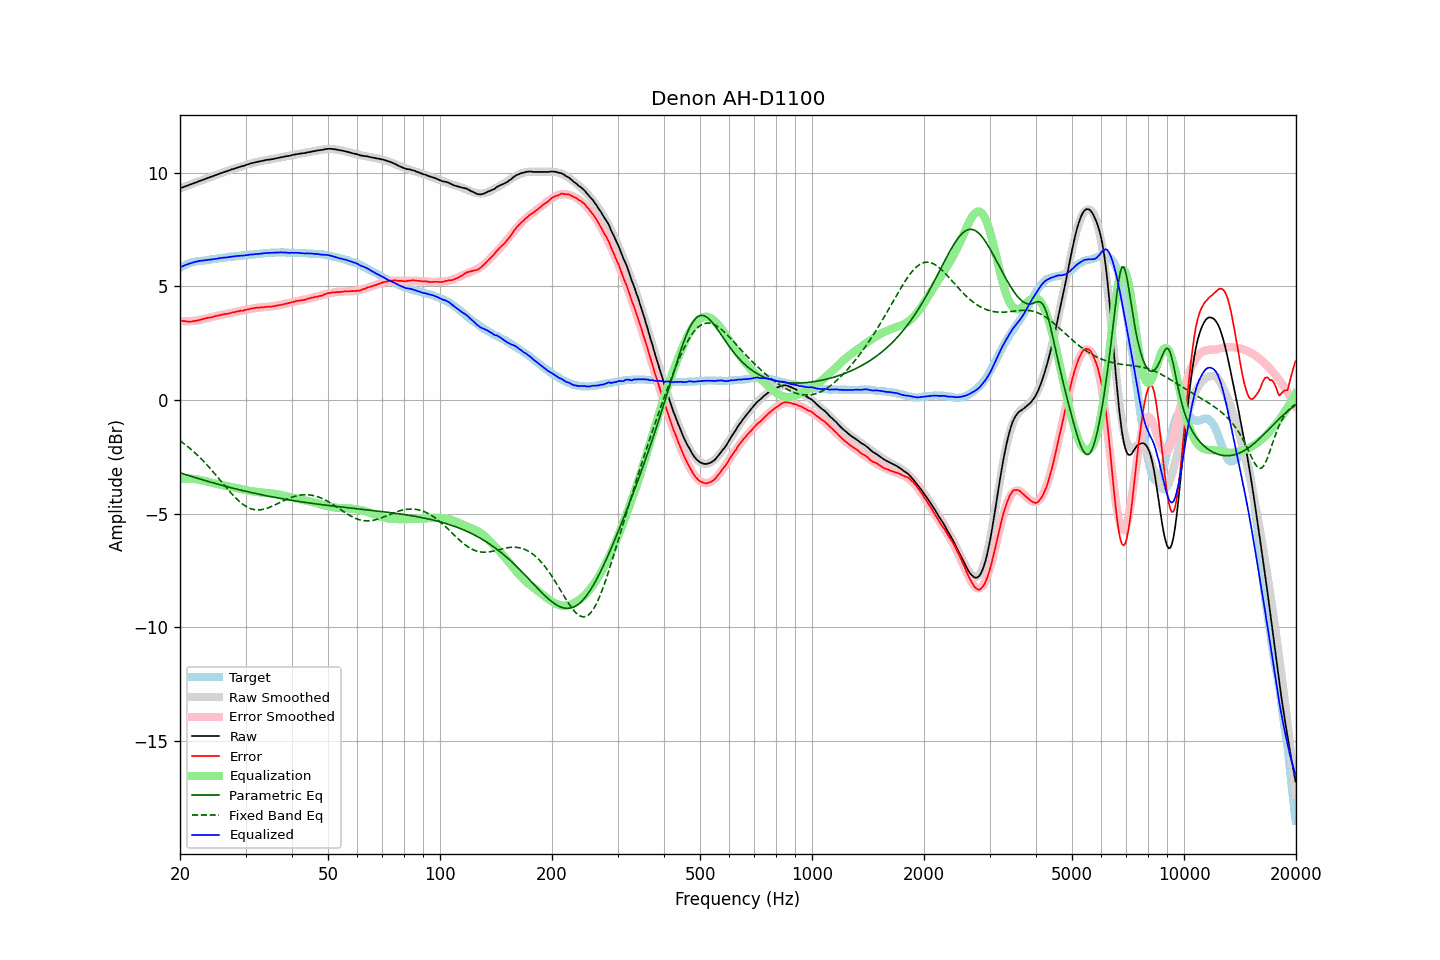

Data behind this chart, as committed beside it:
frequency, raw, error, smoothed, error_smoothed, equalization, parametric_eq, fixed_band_eq, equalized_raw, equalized_smoothed, target
20.00, 9.31, 3.50, 9.31, 3.48, -3.48, -3.20, -1.80, 5.83, 5.83, 5.81
20.20, 9.34, 3.49, 9.34, 3.47, -3.47, -3.23, -1.85, 5.87, 5.86, 5.85
20.40, 9.36, 3.47, 9.36, 3.47, -3.47, -3.25, -1.90, 5.89, 5.90, 5.89
20.61, 9.39, 3.47, 9.39, 3.46, -3.46, -3.27, -1.95, 5.92, 5.92, 5.92
20.81, 9.42, 3.46, 9.42, 3.46, -3.46, -3.30, -2.01, 5.96, 5.95, 5.96
21.02, 9.44, 3.44, 9.44, 3.46, -3.46, -3.32, -2.06, 5.98, 5.98, 6.00
21.23, 9.47, 3.45, 9.47, 3.47, -3.47, -3.34, -2.12, 6.00, 6.00, 6.02
21.44, 9.49, 3.45, 9.49, 3.47, -3.47, -3.36, -2.18, 6.02, 6.02, 6.04
21.66, 9.52, 3.46, 9.52, 3.47, -3.47, -3.38, -2.24, 6.04, 6.05, 6.06
21.87, 9.55, 3.48, 9.55, 3.48, -3.48, -3.41, -2.31, 6.07, 6.07, 6.07
22.09, 9.57, 3.48, 9.57, 3.49, -3.49, -3.43, -2.37, 6.08, 6.08, 6.09
22.31, 9.60, 3.50, 9.60, 3.50, -3.50, -3.45, -2.44, 6.10, 6.10, 6.10
22.54, 9.63, 3.52, 9.62, 3.51, -3.51, -3.47, -2.51, 6.12, 6.11, 6.11
22.76, 9.65, 3.53, 9.65, 3.53, -3.53, -3.49, -2.58, 6.12, 6.12, 6.12
22.99, 9.68, 3.56, 9.68, 3.55, -3.55, -3.51, -2.65, 6.13, 6.13, 6.12
23.22, 9.70, 3.57, 9.70, 3.56, -3.56, -3.53, -2.72, 6.14, 6.14, 6.13
23.45, 9.73, 3.59, 9.73, 3.58, -3.58, -3.56, -2.80, 6.15, 6.15, 6.14
23.69, 9.76, 3.61, 9.76, 3.60, -3.60, -3.58, -2.88, 6.16, 6.16, 6.15
23.92, 9.78, 3.62, 9.78, 3.62, -3.62, -3.60, -2.95, 6.16, 6.17, 6.16
24.16, 9.81, 3.63, 9.81, 3.63, -3.63, -3.62, -3.03, 6.18, 6.18, 6.18
24.40, 9.83, 3.63, 9.83, 3.65, -3.65, -3.64, -3.12, 6.18, 6.18, 6.20
24.65, 9.86, 3.67, 9.86, 3.67, -3.67, -3.66, -3.20, 6.19, 6.19, 6.19
24.89, 9.89, 3.69, 9.89, 3.68, -3.68, -3.68, -3.28, 6.21, 6.20, 6.20
25.14, 9.91, 3.70, 9.91, 3.70, -3.70, -3.70, -3.36, 6.21, 6.21, 6.21
25.39, 9.94, 3.72, 9.94, 3.71, -3.71, -3.72, -3.45, 6.23, 6.23, 6.22
25.65, 9.97, 3.73, 9.96, 3.73, -3.73, -3.74, -3.53, 6.24, 6.24, 6.24
25.91, 9.99, 3.75, 9.99, 3.74, -3.74, -3.76, -3.62, 6.24, 6.25, 6.24
26.16, 10.02, 3.77, 10.01, 3.76, -3.76, -3.77, -3.70, 6.26, 6.26, 6.25
26.43, 10.04, 3.78, 10.04, 3.78, -3.78, -3.79, -3.79, 6.26, 6.26, 6.26
26.69, 10.06, 3.79, 10.06, 3.79, -3.79, -3.81, -3.87, 6.27, 6.27, 6.27
26.96, 10.09, 3.80, 10.09, 3.81, -3.81, -3.83, -3.96, 6.28, 6.28, 6.29
27.23, 10.11, 3.81, 10.11, 3.82, -3.82, -3.85, -4.04, 6.29, 6.29, 6.30
27.50, 10.14, 3.84, 10.14, 3.83, -3.83, -3.87, -4.12, 6.30, 6.30, 6.30
27.77, 10.16, 3.86, 10.16, 3.85, -3.85, -3.88, -4.19, 6.31, 6.31, 6.30
28.05, 10.18, 3.86, 10.18, 3.86, -3.86, -3.90, -4.27, 6.32, 6.32, 6.32
28.33, 10.21, 3.89, 10.20, 3.88, -3.88, -3.92, -4.34, 6.33, 6.33, 6.32
28.62, 10.23, 3.90, 10.23, 3.89, -3.89, -3.94, -4.41, 6.34, 6.33, 6.33
28.90, 10.25, 3.91, 10.25, 3.91, -3.91, -3.95, -4.47, 6.34, 6.34, 6.34
29.19, 10.27, 3.93, 10.27, 3.92, -3.92, -3.97, -4.53, 6.35, 6.35, 6.34
29.48, 10.29, 3.92, 10.30, 3.94, -3.94, -3.99, -4.59, 6.35, 6.36, 6.37
29.78, 10.31, 3.95, 10.32, 3.95, -3.95, -4.01, -4.64, 6.35, 6.36, 6.36
30.08, 10.34, 3.97, 10.34, 3.97, -3.97, -4.02, -4.68, 6.37, 6.37, 6.37
30.38, 10.36, 3.99, 10.36, 3.98, -3.98, -4.04, -4.72, 6.38, 6.38, 6.37
30.68, 10.38, 3.99, 10.38, 4.00, -4.00, -4.05, -4.76, 6.38, 6.38, 6.39
30.99, 10.41, 4.02, 10.40, 4.01, -4.01, -4.07, -4.78, 6.40, 6.39, 6.39
31.30, 10.42, 4.03, 10.42, 4.02, -4.02, -4.09, -4.81, 6.40, 6.40, 6.39
31.61, 10.44, 4.04, 10.44, 4.03, -4.03, -4.10, -4.82, 6.41, 6.41, 6.40
31.93, 10.46, 4.05, 10.46, 4.04, -4.04, -4.12, -4.83, 6.42, 6.41, 6.41
32.24, 10.47, 4.06, 10.47, 4.05, -4.05, -4.13, -4.84, 6.42, 6.42, 6.41
32.57, 10.49, 4.06, 10.49, 4.06, -4.06, -4.15, -4.84, 6.43, 6.43, 6.43
32.89, 10.50, 4.07, 10.50, 4.07, -4.07, -4.16, -4.83, 6.43, 6.43, 6.43
33.22, 10.52, 4.08, 10.52, 4.08, -4.08, -4.18, -4.82, 6.44, 6.44, 6.44
33.55, 10.53, 4.08, 10.53, 4.08, -4.08, -4.19, -4.81, 6.45, 6.45, 6.45
33.89, 10.55, 4.09, 10.54, 4.09, -4.09, -4.21, -4.79, 6.46, 6.46, 6.46
34.23, 10.56, 4.10, 10.56, 4.09, -4.09, -4.22, -4.77, 6.46, 6.46, 6.46
34.57, 10.57, 4.10, 10.57, 4.10, -4.10, -4.23, -4.74, 6.47, 6.47, 6.47
34.92, 10.58, 4.11, 10.58, 4.11, -4.11, -4.25, -4.72, 6.47, 6.47, 6.47
35.27, 10.59, 4.11, 10.59, 4.12, -4.12, -4.26, -4.69, 6.47, 6.48, 6.48
35.62, 10.60, 4.12, 10.61, 4.13, -4.13, -4.27, -4.65, 6.47, 6.48, 6.48
35.97, 10.62, 4.14, 10.62, 4.14, -4.14, -4.29, -4.62, 6.48, 6.48, 6.48
... 635 more rows
